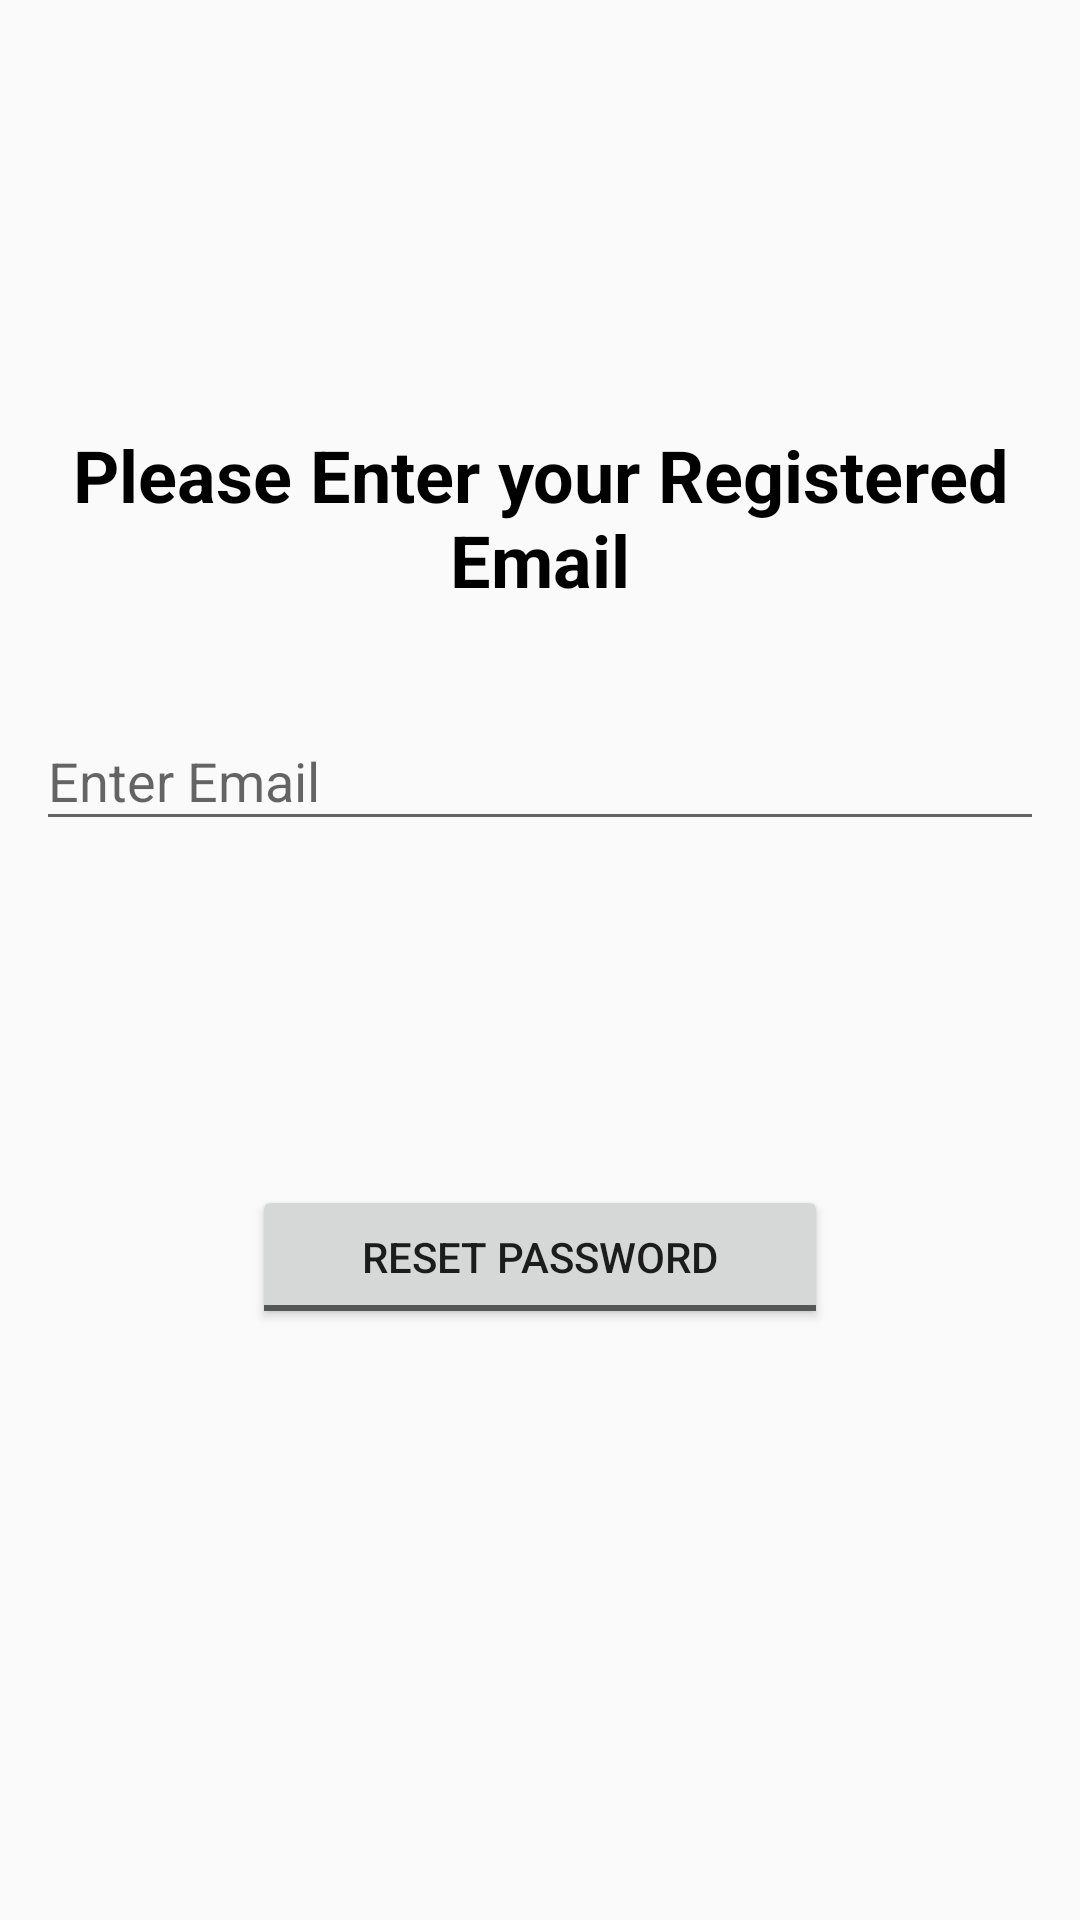

Layout XML and referenced resources for this Android screen:
<!-- AndroidManifest.xml: application theme AppTheme -->
<!-- res/layout/activity_reset_.xml -->
<?xml version="1.0" encoding="utf-8"?>
<RelativeLayout xmlns:android="http://schemas.android.com/apk/res/android"
    xmlns:app="http://schemas.android.com/apk/res-auto"
    xmlns:tools="http://schemas.android.com/tools"
    android:layout_width="match_parent"
    android:layout_height="match_parent"
    tools:context=".Reset_Activity">

    <android.support.design.widget.TextInputLayout
        android:id="@+id/Textemail"
        android:layout_width="336dp"
        android:layout_height="wrap_content"
        android:layout_alignParentTop="true"
        android:layout_centerHorizontal="true"
        android:layout_marginTop="228dp">

        <android.support.design.widget.TextInputEditText
            android:layout_width="336dp"
            android:layout_height="wrap_content"
            android:hint="Enter Email"
            android:inputType="textEmailAddress" />
    </android.support.design.widget.TextInputLayout>

    <Button
        android:id="@+id/register3"
        style="@android:style/Widget.Material.Button.Toggle"
        android:layout_width="192dp"
        android:layout_height="wrap_content"
        android:layout_alignParentBottom="true"
        android:layout_centerHorizontal="true"
        android:layout_marginBottom="197dp"
        android:onClick="onReset"
        android:text="Reset Password"
        android:textColor="@color/common_google_signin_btn_text_dark_focused"
        tools:layout_editor_absoluteX="130dp"
        tools:layout_editor_absoluteY="259dp" />

    <TextView
        android:id="@+id/textView5"
        android:layout_width="wrap_content"
        android:layout_height="wrap_content"
        android:layout_alignParentTop="true"
        android:layout_centerHorizontal="true"
        android:layout_marginTop="142dp"
        android:text="Please Enter your Registered Email"
        android:textAlignment="center"
        android:textColor="@android:color/background_dark"
        android:textSize="24sp"
        android:textStyle="bold" />

</RelativeLayout>
<!-- resources referenced by this layout -->
<resources>
  <style name="AppTheme" parent="Base.Theme.AppCompat.Light.DarkActionBar">
          
          <item name="colorPrimary">@color/colorPrimary</item>
          <item name="colorPrimaryDark">@color/colorPrimaryDark</item>
          <item name="colorAccent">@color/colorAccent</item>
          <item name="android:colorAccent">@android:color/primary_text_dark_nodisable</item>
          <item name="android:colorPrimaryDark">@android:color/background_dark</item>
          <item name="android:colorPrimary">@color/colorAccent</item>
      </style>
  <color name="colorPrimary">#0065A9</color>
  <color name="colorPrimaryDark">#303F9F</color>
  <color name="colorAccent">#0065A9</color>
</resources>
